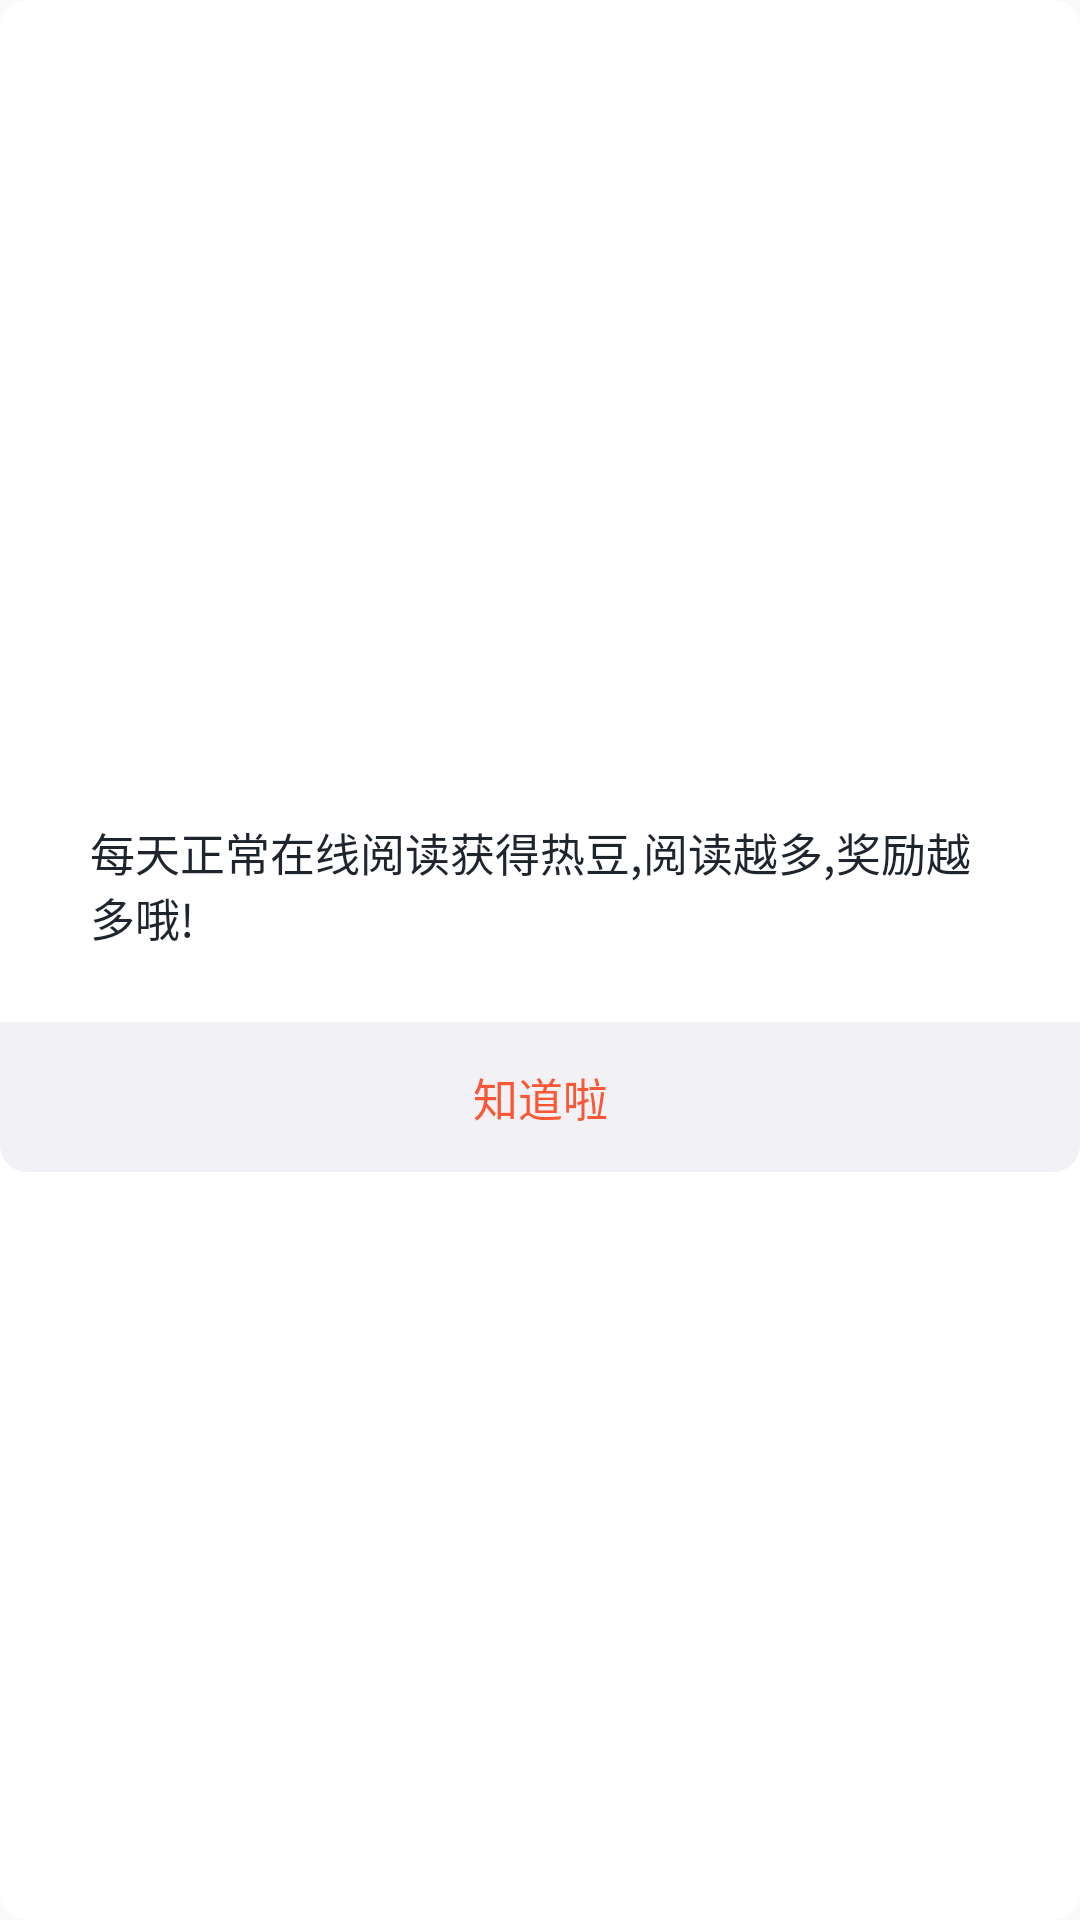

This screen was rendered from an Android layout file. Write that file and the resources it references.
<!-- AndroidManifest.xml: application theme AppTheme -->
<!-- res/layout/dialog_hotbean_tip.xml -->
﻿<?xml version="1.0" encoding="utf-8"?>
<LinearLayout xmlns:android="http://schemas.android.com/apk/res/android"
    android:layout_width="match_parent"
    android:layout_height="wrap_content"
    android:background="@drawable/shape_round_corner_dailog"
    android:gravity="center"
    android:orientation="vertical">

    <TextView
        android:layout_marginHorizontal="30dp"
        android:layout_marginTop="24dp"
        android:textSize="15sp"
        android:textColor="#1E252F"
        android:layout_width="wrap_content"
        android:layout_height="wrap_content"
        android:text="每天正常在线阅读获得热豆,阅读越多,奖励越多哦!"/>

    <LinearLayout
        android:layout_marginTop="24dp"
        android:orientation="horizontal"
        android:layout_width="match_parent"
        android:background="@drawable/shape_round_corner_dailog_bottom"
        android:layout_height="50dp">
        <TextView
            android:id="@+id/ok"
            android:layout_weight="1"
            android:layout_width="0dp"
            android:gravity="center"
            android:textSize="15sp"
            android:textColor="#F85836"
            android:layout_height="match_parent"
            android:text="知道啦"/>
    </LinearLayout>
</LinearLayout>
<!-- resources referenced by this layout -->
<resources>
  <!-- drawable shape_round_corner_dailog (drawable) -->
  ﻿<?xml version="1.0" encoding="utf-8"?>
  <shape xmlns:android="http://schemas.android.com/apk/res/android"
  	android:shape="rectangle">
  	<solid android:color="#ffffff" />
  	<corners
  		android:radius="9dp" />
  </shape>
  <!-- drawable shape_round_corner_dailog_bottom (drawable) -->
  ﻿<?xml version="1.0" encoding="utf-8"?>
  <shape xmlns:android="http://schemas.android.com/apk/res/android"
  	android:shape="rectangle">
  	<solid android:color="#F1F1F6" />
  	<corners
  		android:bottomLeftRadius="9dp"
  		android:bottomRightRadius="9dp"/>
  </shape>
  <style name="AppTheme" parent="BaseAppTheme" />
  <style name="BaseAppTheme" parent="Theme.AppCompat.Light.NoActionBar">
          
          <item name="colorPrimary">@color/colorPrimary</item>
          <item name="colorPrimaryDark">@color/colorPrimaryDark</item>
          <item name="colorAccent">@color/colorAccent</item>
          <item name="android:listDivider">@drawable/shape_divider_dash</item>
      </style>
  <color name="colorPrimary">#3F51B5</color>
  <color name="colorPrimaryDark">#303F9F</color>
  <color name="colorAccent">#FF4081</color>
</resources>
